The GitHub repository abishekdp/Brain-Tumour-detection-using-Transfer-learning-techniques contains a labelled image folder "cropped" with 2 categories: neurocytoma, schwannoma. Examples follow, each with its label.

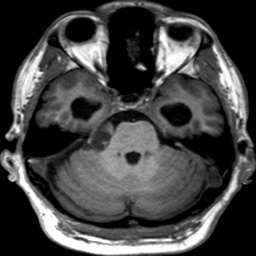
Label: schwannoma

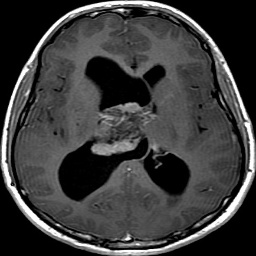
Label: neurocytoma

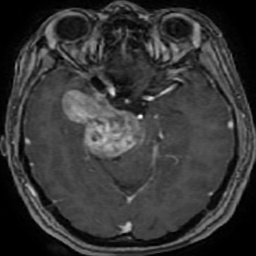
Label: schwannoma

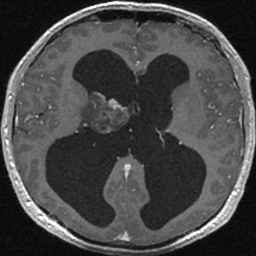
Label: neurocytoma

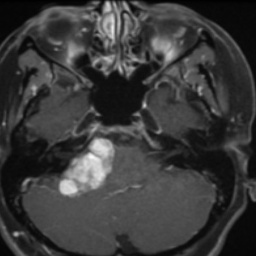
Label: schwannoma

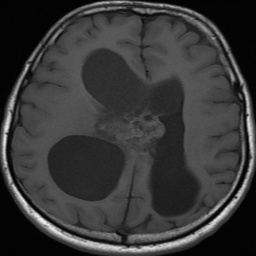
Label: neurocytoma
